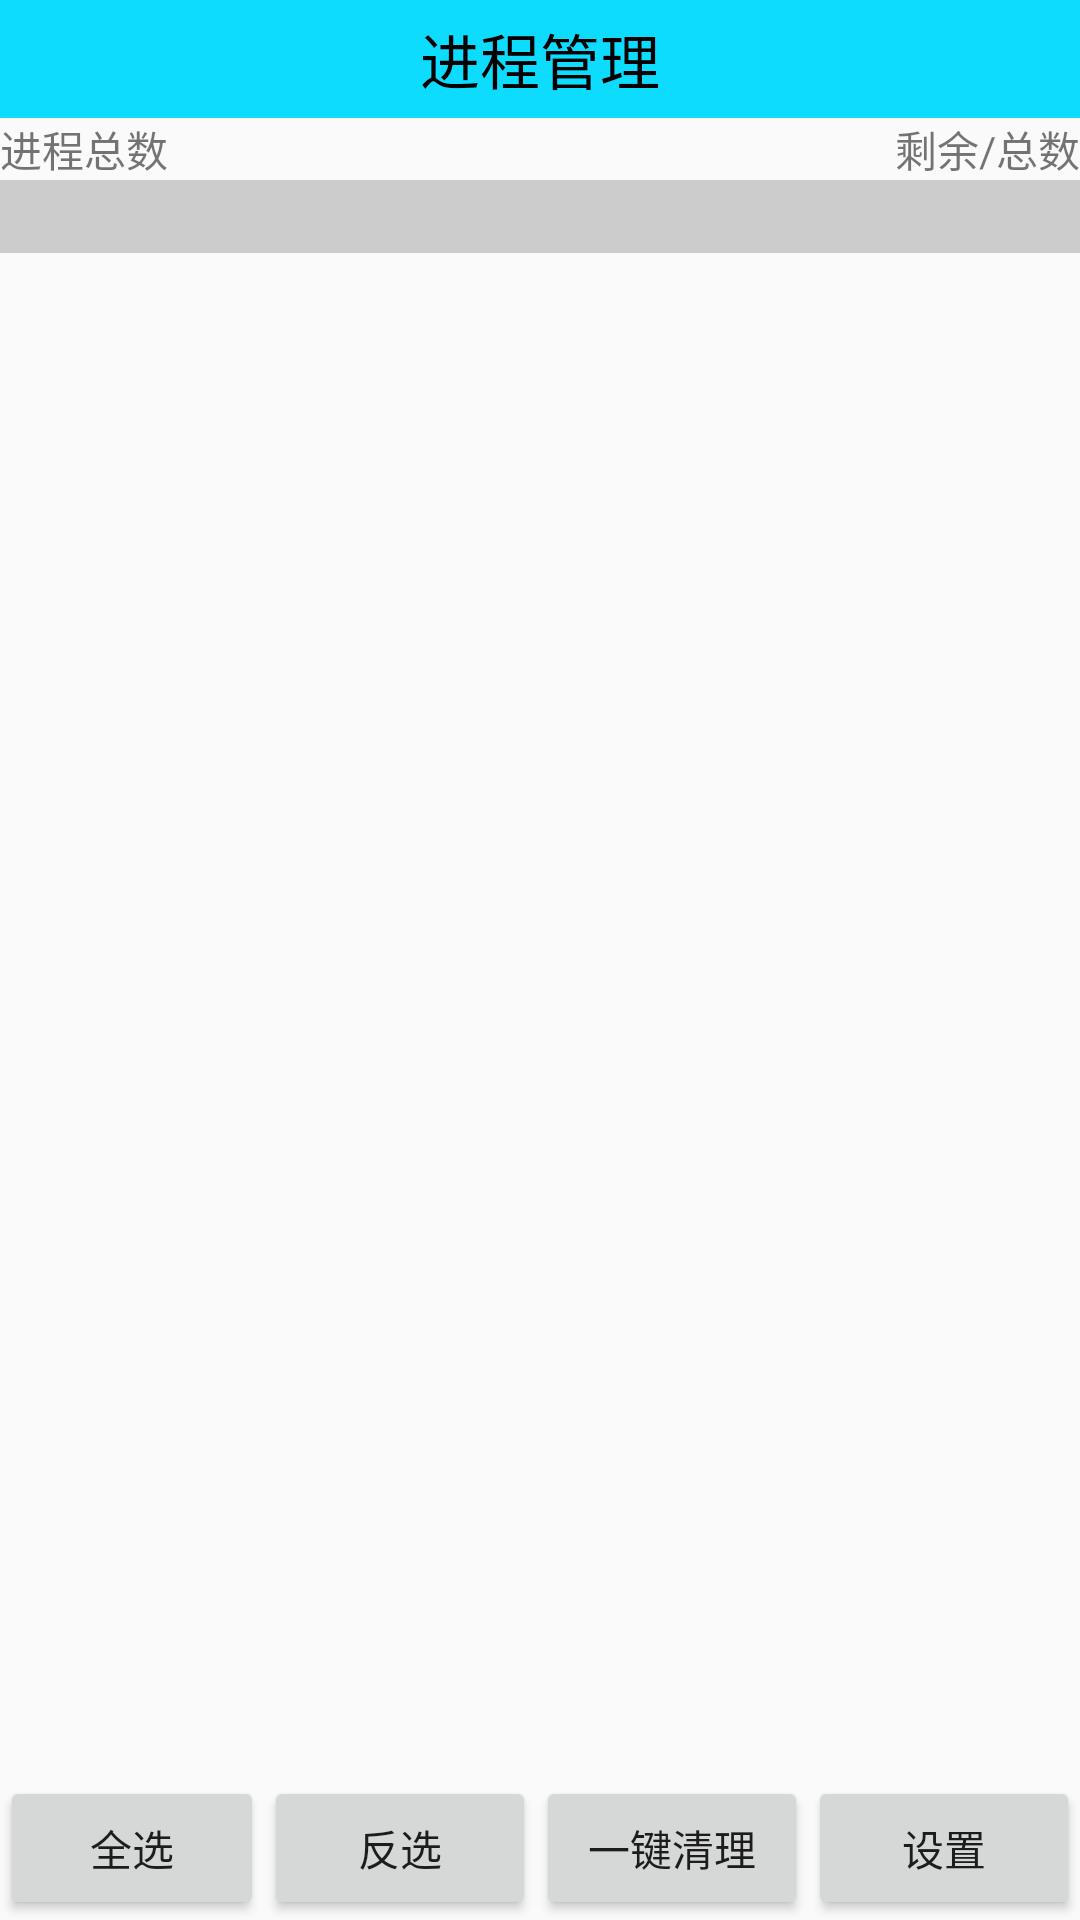

Android layout source for this screen:
<!-- AndroidManifest.xml: application theme AppTheme -->
<!-- res/layout/activity_process_manager.xml -->
<?xml version="1.0" encoding="utf-8"?>
<LinearLayout
    xmlns:android="http://schemas.android.com/apk/res/android"
    xmlns:tools="http://schemas.android.com/tools"
    android:layout_width="match_parent"
    android:layout_height="match_parent"
    android:orientation="vertical"
    tools:context="com.oscar.mobilesafe.activity.ProcessManagerActivity">

    <TextView
        style="@style/TitleStyle"
        android:text="进程管理"
        />

    <RelativeLayout
        android:layout_width="match_parent"
        android:layout_height="wrap_content">

        <TextView
            android:id="@+id/tv_process_all"
            android:layout_width="wrap_content"
            android:layout_height="wrap_content"
            android:text="进程总数"
            android:layout_alignParentLeft="true"
            />

        <TextView
            android:id="@+id/tv_availspace_allspace"
            android:layout_width="wrap_content"
            android:layout_height="wrap_content"
            android:text="剩余/总数"
            android:layout_alignParentRight="true"
            />
    </RelativeLayout>

    <FrameLayout
        android:layout_width="match_parent"
        android:layout_height="0dp"
        android:layout_weight="1">
    <ListView
        android:id="@+id/lv_process"
        android:layout_width="match_parent"
        android:layout_height="wrap_content"
        >
    </ListView>

        <TextView
            android:background="#ccc"
            android:id="@+id/tv_des"
            android:textColor="#000"
            android:textSize="18sp"
            android:layout_width="match_parent"
            android:layout_height="wrap_content"/>
    </FrameLayout>

    <LinearLayout
        android:layout_width="match_parent"
        android:layout_height="wrap_content"
        android:orientation="horizontal"
        >

        <Button
            android:id="@+id/btn_choose_all"
            android:layout_width="wrap_content"
            android:layout_height="wrap_content"
            android:text="全选"
            />

        <Button
            android:id="@+id/btn_choose_reverse"
            android:layout_width="0dp"
            android:layout_weight="1"
            android:layout_height="wrap_content"
            android:text="反选"
            />

        <Button
            android:id="@+id/btn_clear"
            android:layout_width="0dp"
            android:layout_weight="1"
            android:layout_height="wrap_content"
            android:text="一键清理"
            />

        <Button
            android:id="@+id/btn_setting"
            android:layout_width="0dp"
            android:layout_weight="1"
            android:layout_height="wrap_content"
            android:text="设置"
            />
    </LinearLayout>
</LinearLayout>
<!-- resources referenced by this layout -->
<resources>
  <style name="TitleStyle">
          
          <item name="android:textSize">20sp</item>
          <item name="android:background">#0ddcff</item>
          <item name="android:textColor">#000000</item>
          <item name="android:gravity">center</item>
          <item name="android:paddingTop">5dp</item>
          <item name="android:paddingBottom">5dp</item>
          <item name="android:layout_width">match_parent</item>
          <item name="android:layout_height">wrap_content</item>
  
      </style>
  <style name="AppTheme" parent="Theme.AppCompat.Light.DarkActionBar">
          
          <item name="colorPrimary">@color/colorPrimary</item>
          <item name="colorPrimaryDark">@color/colorPrimaryDark</item>
          <item name="colorAccent">@color/colorAccent</item>
          <item name="windowNoTitle">true</item>
      </style>
  <color name="colorPrimary">#3F51B5</color>
  <color name="colorPrimaryDark">#303F9F</color>
  <color name="colorAccent">#FF4081</color>
</resources>
